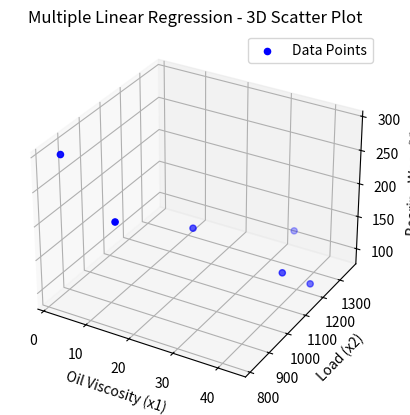

This figure's Python source:
import numpy as np 
import matplotlib.pyplot as plt 
from mpl_toolkits.mplot3d import Axes3D 
# Given data 
Y = np.array([293, 230, 172, 91, 113, 125]) 
x1 = np.array([1.6, 15.5, 22.0, 43.0, 33.0, 40.0]) 
x2 = np.array([851, 816, 1058, 1201, 1357, 1115]) 
# Create a 3D scatter plot 
fig = plt.figure() 
ax = fig.add_subplot(111, projection='3d') 
# Plot the data points 
ax.scatter(x1, x2, Y, c='b', marker='o', label='Data Points') 
# Set labels for the axes 
ax.set_xlabel('Oil Viscosity (x1)') 
ax.set_ylabel('Load (x2)') 
ax.set_zlabel('Bearing Wear (Y)') 
# Set title and legend 
plt.title('Multiple Linear Regression - 3D Scatter Plot') 
ax.legend() 
# Show the plot 
plt.show()
